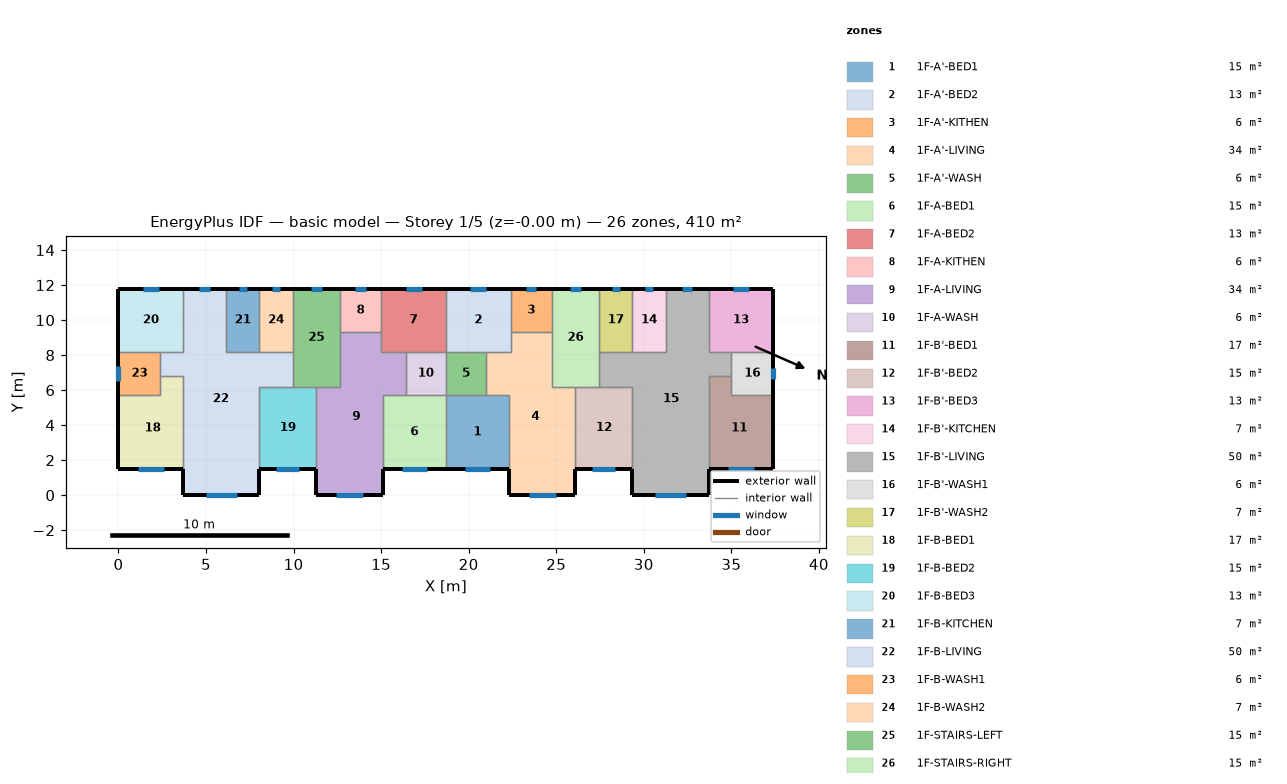
=== STOREY PLAN SPEC (per zone: floor XY polygon, exterior-wall plan segments, windows/doors) ===
zone 1: 1F-A'-BED1  (15.1 m²)
  floor: (22.30, 5.70) (22.30, 1.50) (18.70, 1.50) (18.70, 5.70)
  exterior wall: (18.70, 1.50) – (22.30, 1.50)  [3.6 m]
    window: (19.77, 1.50) – (21.23, 1.50)  [1.5 m²]
  interior walls: 4
zone 2: 1F-A'-BED2  (13.3 m²)
  floor: (22.40, 11.80) (22.40, 8.20) (18.70, 8.20) (18.70, 11.80)
  exterior wall: (22.40, 11.80) – (18.70, 11.80)  [3.7 m]
    window: (21.01, 11.80) – (20.09, 11.80)  [0.9 m²]
  interior walls: 5
zone 3: 1F-A'-KITHEN  (5.9 m²)
  floor: (22.40, 11.80) (24.75, 11.80) (24.75, 9.31) (22.40, 9.31)
  exterior wall: (24.75, 11.80) – (22.40, 11.80)  [2.3 m]
    window: (23.86, 11.80) – (23.29, 11.80)  [0.6 m²]
  interior walls: 3
zone 4: 1F-A'-LIVING  (34.3 m²)
  floor: (24.75, 9.31) (24.75, 6.20) (26.10, 6.20) (26.10, 0.00) (22.30, 0.00) (22.30, 5.70) (21.00, 5.70) (21.00, 8.20) (22.40, 8.20) (22.40, 9.31)
  exterior wall: (22.30, 1.50) – (22.30, 0.00)  [1.5 m]
  exterior wall: (26.10, 0.00) – (26.10, 1.50)  [1.5 m]
  exterior wall: (22.30, 0.00) – (26.10, 0.00)  [3.8 m]
    window: (23.43, 0.00) – (24.97, 0.00)  [1.5 m²]
  interior walls: 9
zone 5: 1F-A'-WASH  (5.7 m²)
  floor: (21.00, 8.20) (21.00, 5.70) (18.70, 5.70) (18.70, 8.20)
  interior walls: 4
zone 6: 1F-A-BED1  (15.1 m²)
  floor: (18.70, 5.70) (18.70, 1.50) (15.10, 1.50) (15.10, 5.70)
  exterior wall: (15.10, 1.50) – (18.70, 1.50)  [3.6 m]
    window: (16.17, 1.50) – (17.63, 1.50)  [1.5 m²]
  interior walls: 4
zone 7: 1F-A-BED2  (13.3 m²)
  floor: (15.00, 11.80) (18.70, 11.80) (18.70, 8.20) (15.00, 8.20)
  exterior wall: (18.70, 11.80) – (15.00, 11.80)  [3.7 m]
    window: (17.31, 11.80) – (16.39, 11.80)  [0.9 m²]
  interior walls: 5
zone 8: 1F-A-KITHEN  (5.9 m²)
  floor: (12.65, 11.80) (15.00, 11.80) (15.00, 9.31) (12.65, 9.31)
  exterior wall: (15.00, 11.80) – (12.65, 11.80)  [2.3 m]
    window: (14.11, 11.80) – (13.54, 11.80)  [0.6 m²]
  interior walls: 3
zone 9: 1F-A-LIVING  (34.3 m²)
  floor: (15.00, 9.31) (15.00, 8.20) (16.40, 8.20) (16.40, 5.70) (15.10, 5.70) (15.10, 0.00) (11.30, 0.00) (11.30, 6.20) (12.65, 6.20) (12.65, 9.31)
  exterior wall: (11.30, 1.50) – (11.30, 0.00)  [1.5 m]
  exterior wall: (15.10, 0.00) – (15.10, 1.50)  [1.5 m]
  exterior wall: (11.30, 0.00) – (15.10, 0.00)  [3.8 m]
    window: (12.43, 0.00) – (13.97, 0.00)  [1.5 m²]
  interior walls: 9
zone 10: 1F-A-WASH  (5.7 m²)
  floor: (16.40, 8.20) (18.70, 8.20) (18.70, 5.70) (16.40, 5.70)
  interior walls: 4
zone 11: 1F-B'-BED1  (17.0 m²)
  floor: (35.00, 6.80) (35.00, 5.70) (37.40, 5.70) (37.40, 1.50) (33.70, 1.50) (33.70, 6.80)
  exterior wall: (33.70, 1.50) – (37.40, 1.50)  [3.7 m]
    window: (34.80, 1.50) – (36.30, 1.50)  [1.5 m²]
  exterior wall: (37.40, 1.50) – (37.40, 5.70)  [4.2 m]
  interior walls: 4
zone 12: 1F-B'-BED2  (15.3 m²)
  floor: (29.35, 6.20) (29.35, 1.50) (26.10, 1.50) (26.10, 6.20)
  exterior wall: (26.10, 1.50) – (29.35, 1.50)  [3.3 m]
    window: (27.07, 1.50) – (28.38, 1.50)  [1.3 m²]
  interior walls: 4
zone 13: 1F-B'-BED3  (13.3 m²)
  floor: (33.70, 11.80) (37.40, 11.80) (37.40, 8.20) (33.70, 8.20)
  exterior wall: (37.40, 8.20) – (37.40, 11.80)  [3.6 m]
  exterior wall: (37.40, 11.80) – (33.70, 11.80)  [3.7 m]
    window: (36.01, 11.80) – (35.09, 11.80)  [0.9 m²]
  interior walls: 3
zone 14: 1F-B'-KITCHEN  (6.8 m²)
  floor: (31.25, 11.80) (31.25, 8.20) (29.35, 8.20) (29.35, 11.80)
  exterior wall: (31.25, 11.80) – (29.35, 11.80)  [1.9 m]
    window: (30.53, 11.80) – (30.07, 11.80)  [0.5 m²]
  interior walls: 3
zone 15: 1F-B'-LIVING  (50.1 m²)
  floor: (33.70, 11.80) (33.70, 8.20) (35.00, 8.20) (35.00, 6.80) (33.70, 6.80) (33.70, 0.00) (29.35, 0.00) (29.35, 6.20) (27.45, 6.20) (27.45, 8.20) (31.25, 8.20) (31.25, 11.80)
  exterior wall: (29.35, 1.50) – (29.35, 0.00)  [1.5 m]
  exterior wall: (33.70, 11.80) – (31.25, 11.80)  [2.5 m]
    window: (32.78, 11.80) – (32.17, 11.80)  [0.6 m²]
  exterior wall: (33.70, 0.00) – (33.70, 1.50)  [1.5 m]
  exterior wall: (29.35, 0.00) – (33.70, 0.00)  [4.4 m]
    window: (30.64, 0.00) – (32.41, 0.00)  [1.8 m²]
  interior walls: 11
zone 16: 1F-B'-WASH1  (6.0 m²)
  floor: (35.00, 8.20) (37.40, 8.20) (37.40, 5.70) (35.00, 5.70)
  exterior wall: (37.40, 5.70) – (37.40, 8.20)  [2.5 m]
    window: (37.40, 6.61) – (37.40, 7.29)  [0.7 m²]
  interior walls: 4
zone 17: 1F-B'-WASH2  (6.8 m²)
  floor: (29.35, 11.80) (29.35, 8.20) (27.45, 8.20) (27.45, 11.80)
  exterior wall: (29.35, 11.80) – (27.45, 11.80)  [1.9 m]
    window: (28.63, 11.80) – (28.17, 11.80)  [0.5 m²]
  interior walls: 3
zone 18: 1F-B-BED1  (17.0 m²)
  floor: (3.70, 6.80) (3.70, 1.50) (0.00, 1.50) (0.00, 5.70) (2.40, 5.70) (2.40, 6.80)
  exterior wall: (0.00, 1.50) – (3.70, 1.50)  [3.7 m]
    window: (1.10, 1.50) – (2.60, 1.50)  [1.5 m²]
  exterior wall: (0.00, 5.70) – (0.00, 1.50)  [4.2 m]
  interior walls: 4
zone 19: 1F-B-BED2  (15.3 m²)
  floor: (11.30, 6.20) (11.30, 1.50) (8.05, 1.50) (8.05, 6.20)
  exterior wall: (8.05, 1.50) – (11.30, 1.50)  [3.3 m]
    window: (9.02, 1.50) – (10.33, 1.50)  [1.3 m²]
  interior walls: 4
zone 20: 1F-B-BED3  (13.3 m²)
  floor: (3.70, 11.80) (3.70, 8.20) (0.00, 8.20) (0.00, 11.80)
  exterior wall: (3.70, 11.80) – (0.00, 11.80)  [3.7 m]
    window: (2.31, 11.80) – (1.39, 11.80)  [0.9 m²]
  exterior wall: (0.00, 11.80) – (0.00, 8.20)  [3.6 m]
  interior walls: 3
zone 21: 1F-B-KITCHEN  (6.8 m²)
  floor: (6.15, 11.80) (8.05, 11.80) (8.05, 8.20) (6.15, 8.20)
  exterior wall: (8.05, 11.80) – (6.15, 11.80)  [1.9 m]
    window: (7.33, 11.80) – (6.87, 11.80)  [0.5 m²]
  interior walls: 3
zone 22: 1F-B-LIVING  (50.1 m²)
  floor: (3.70, 11.80) (6.15, 11.80) (6.15, 8.20) (9.95, 8.20) (9.95, 6.20) (8.05, 6.20) (8.05, 0.00) (3.70, 0.00) (3.70, 6.80) (2.40, 6.80) (2.40, 8.20) (3.70, 8.20)
  exterior wall: (6.15, 11.80) – (3.70, 11.80)  [2.5 m]
    window: (5.23, 11.80) – (4.62, 11.80)  [0.6 m²]
  exterior wall: (8.05, 0.00) – (8.05, 1.50)  [1.5 m]
  exterior wall: (3.70, 0.00) – (8.05, 0.00)  [4.3 m]
    window: (4.99, 0.00) – (6.76, 0.00)  [1.8 m²]
  exterior wall: (3.70, 1.50) – (3.70, 0.00)  [1.5 m]
  interior walls: 11
zone 23: 1F-B-WASH1  (6.0 m²)
  floor: (2.40, 8.20) (2.40, 5.70) (0.00, 5.70) (0.00, 8.20)
  exterior wall: (0.00, 8.20) – (0.00, 5.70)  [2.5 m]
    window: (0.00, 7.35) – (0.00, 6.55)  [0.8 m²]
  interior walls: 4
zone 24: 1F-B-WASH2  (6.8 m²)
  floor: (8.05, 11.80) (9.95, 11.80) (9.95, 8.20) (8.05, 8.20)
  exterior wall: (9.95, 11.80) – (8.05, 11.80)  [1.9 m]
    window: (9.23, 11.80) – (8.77, 11.80)  [0.5 m²]
  interior walls: 3
zone 25: 1F-STAIRS-LEFT  (15.1 m²)
  floor: (9.95, 11.80) (12.65, 11.80) (12.65, 6.20) (9.95, 6.20)
  exterior wall: (12.65, 11.80) – (9.95, 11.80)  [2.7 m]
    window: (11.63, 11.80) – (10.97, 11.80)  [0.7 m²]
  interior walls: 6
zone 26: 1F-STAIRS-RIGHT  (15.1 m²)
  floor: (27.45, 11.80) (27.45, 6.20) (24.75, 6.20) (24.75, 11.80)
  exterior wall: (27.45, 11.80) – (24.75, 11.80)  [2.7 m]
    window: (26.43, 11.80) – (25.77, 11.80)  [0.7 m²]
  interior walls: 6

=== DERIVED (storey summary) ===
Building: basic model
Storey: 1 of 5  (floor level z = -0.00 m)
Storey gross floor area: 409.7 m²
Zones on this storey: 26
  - 1F-A'-BED1: floor 15.1 m²; exterior wall 3.6 m (10.8 m²); 1 window(s) 1.5 m²; WWR 13.5%
  - 1F-A'-BED2: floor 13.3 m²; exterior wall 3.7 m (11.1 m²); 1 window(s) 0.9 m²; WWR 8.2%
  - 1F-A'-KITHEN: floor 5.9 m²; exterior wall 2.3 m (7.0 m²); 1 window(s) 0.6 m²; WWR 8.2%
  - 1F-A'-LIVING: floor 34.3 m²; exterior wall 6.8 m (20.4 m²); 1 window(s) 1.5 m²; WWR 7.6%
  - 1F-A'-WASH: floor 5.7 m²
  - 1F-A-BED1: floor 15.1 m²; exterior wall 3.6 m (10.8 m²); 1 window(s) 1.5 m²; WWR 13.5%
  - 1F-A-BED2: floor 13.3 m²; exterior wall 3.7 m (11.1 m²); 1 window(s) 0.9 m²; WWR 8.2%
  - 1F-A-KITHEN: floor 5.9 m²; exterior wall 2.3 m (7.0 m²); 1 window(s) 0.6 m²; WWR 8.2%
  - 1F-A-LIVING: floor 34.3 m²; exterior wall 6.8 m (20.4 m²); 1 window(s) 1.5 m²; WWR 7.6%
  - 1F-A-WASH: floor 5.7 m²
  - 1F-B'-BED1: floor 17.0 m²; exterior wall 7.9 m (23.7 m²); 1 window(s) 1.5 m²; WWR 6.3%
  - 1F-B'-BED2: floor 15.3 m²; exterior wall 3.3 m (9.8 m²); 1 window(s) 1.3 m²; WWR 13.5%
  - 1F-B'-BED3: floor 13.3 m²; exterior wall 7.3 m (21.9 m²); 1 window(s) 0.9 m²; WWR 4.2%
  - 1F-B'-KITCHEN: floor 6.8 m²; exterior wall 1.9 m (5.7 m²); 1 window(s) 0.5 m²; WWR 8.2%
  - 1F-B'-LIVING: floor 50.1 m²; exterior wall 9.8 m (29.4 m²); 2 window(s) 2.4 m²; WWR 8.1%
  - 1F-B'-WASH1: floor 6.0 m²; exterior wall 2.5 m (7.5 m²); 1 window(s) 0.7 m²; WWR 9.0%
  - 1F-B'-WASH2: floor 6.8 m²; exterior wall 1.9 m (5.7 m²); 1 window(s) 0.5 m²; WWR 8.2%
  - 1F-B-BED1: floor 17.0 m²; exterior wall 7.9 m (23.7 m²); 1 window(s) 1.5 m²; WWR 6.3%
  - 1F-B-BED2: floor 15.3 m²; exterior wall 3.3 m (9.8 m²); 1 window(s) 1.3 m²; WWR 13.5%
  - 1F-B-BED3: floor 13.3 m²; exterior wall 7.3 m (21.9 m²); 1 window(s) 0.9 m²; WWR 4.2%
  - 1F-B-KITCHEN: floor 6.8 m²; exterior wall 1.9 m (5.7 m²); 1 window(s) 0.5 m²; WWR 8.2%
  - 1F-B-LIVING: floor 50.1 m²; exterior wall 9.8 m (29.4 m²); 2 window(s) 2.4 m²; WWR 8.1%
  - 1F-B-WASH1: floor 6.0 m²; exterior wall 2.5 m (7.5 m²); 1 window(s) 0.8 m²; WWR 10.8%
  - 1F-B-WASH2: floor 6.8 m²; exterior wall 1.9 m (5.7 m²); 1 window(s) 0.5 m²; WWR 8.2%
  - 1F-STAIRS-LEFT: floor 15.1 m²; exterior wall 2.7 m (8.1 m²); 1 window(s) 0.7 m²; WWR 8.2%
  - 1F-STAIRS-RIGHT: floor 15.1 m²; exterior wall 2.7 m (8.1 m²); 1 window(s) 0.7 m²; WWR 8.2%
Zone adjacency (shared interzone walls):
  - 1F-A'-BED1 ↔ 1F-A'-LIVING
  - 1F-A'-BED1 ↔ 1F-A'-WASH
  - 1F-A'-BED1 ↔ 1F-A-BED1
  - 1F-A'-BED2 ↔ 1F-A'-KITHEN
  - 1F-A'-BED2 ↔ 1F-A'-LIVING
  - 1F-A'-BED2 ↔ 1F-A'-WASH
  - 1F-A'-BED2 ↔ 1F-A-BED2
  - 1F-A'-KITHEN ↔ 1F-A'-LIVING
  - 1F-A'-KITHEN ↔ 1F-STAIRS-RIGHT
  - 1F-A'-LIVING ↔ 1F-A'-WASH
  - 1F-A'-LIVING ↔ 1F-B'-BED2
  - 1F-A'-LIVING ↔ 1F-STAIRS-RIGHT
  - 1F-A'-WASH ↔ 1F-A-WASH
  - 1F-A-BED1 ↔ 1F-A-LIVING
  - 1F-A-BED1 ↔ 1F-A-WASH
  - 1F-A-BED2 ↔ 1F-A-KITHEN
  - 1F-A-BED2 ↔ 1F-A-LIVING
  - 1F-A-BED2 ↔ 1F-A-WASH
  - 1F-A-KITHEN ↔ 1F-A-LIVING
  - 1F-A-KITHEN ↔ 1F-STAIRS-LEFT
  - 1F-A-LIVING ↔ 1F-A-WASH
  - 1F-A-LIVING ↔ 1F-B-BED2
  - 1F-A-LIVING ↔ 1F-STAIRS-LEFT
  - 1F-B'-BED1 ↔ 1F-B'-LIVING
  - 1F-B'-BED1 ↔ 1F-B'-WASH1
  - 1F-B'-BED2 ↔ 1F-B'-LIVING
  - 1F-B'-BED2 ↔ 1F-STAIRS-RIGHT
  - 1F-B'-BED3 ↔ 1F-B'-LIVING
  - 1F-B'-BED3 ↔ 1F-B'-WASH1
  - 1F-B'-KITCHEN ↔ 1F-B'-LIVING
  - 1F-B'-KITCHEN ↔ 1F-B'-WASH2
  - 1F-B'-LIVING ↔ 1F-B'-WASH1
  - 1F-B'-LIVING ↔ 1F-B'-WASH2
  - 1F-B'-LIVING ↔ 1F-STAIRS-RIGHT
  - 1F-B'-WASH2 ↔ 1F-STAIRS-RIGHT
  - 1F-B-BED1 ↔ 1F-B-LIVING
  - 1F-B-BED1 ↔ 1F-B-WASH1
  - 1F-B-BED2 ↔ 1F-B-LIVING
  - 1F-B-BED2 ↔ 1F-STAIRS-LEFT
  - 1F-B-BED3 ↔ 1F-B-LIVING
  - 1F-B-BED3 ↔ 1F-B-WASH1
  - 1F-B-KITCHEN ↔ 1F-B-LIVING
  - 1F-B-KITCHEN ↔ 1F-B-WASH2
  - 1F-B-LIVING ↔ 1F-B-WASH1
  - 1F-B-LIVING ↔ 1F-B-WASH2
  - 1F-B-LIVING ↔ 1F-STAIRS-LEFT
  - 1F-B-WASH2 ↔ 1F-STAIRS-LEFT